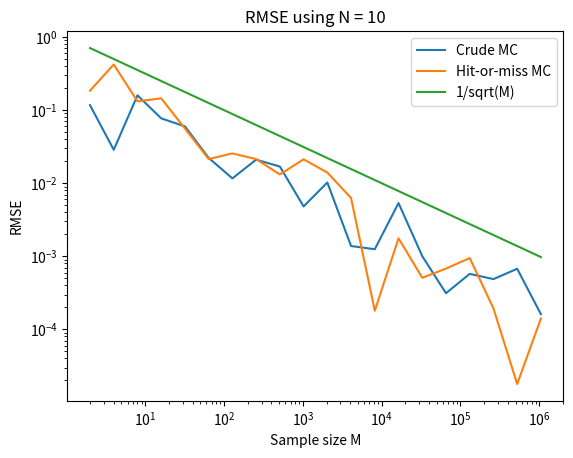

The script that saved this image: (Note: this script raises an exception after producing the figure.)
# Import libraries
import random
import numpy as np
import matplotlib.pyplot as plt
import time

start_time = time.time()
# Question 6
# Let f and theta be as in question 1.
# In order to estimate the root mean squared error, use another Monte Carlo 
# estimate with N = 10, i.e. compute (TODO:)
# Observe that you need to use one more loop over N, in addition to the one 
# over M as you have done in Question 5. 
# Plot your results in a similar way as in the previous task. 
# Is the result expected?
# What happens if you change N?

M = np.array([2**i for i in range(1, 21)])
#M = np.array([2**i for i in range(1, 11)])
N = 10

# Allocate empty vectors
hat_theta_MC = np.zeros([len(M), N])
hat_theta_HM = np.zeros([len(M), N])
rms_MC = np.zeros(N)
rms_HM = np.zeros(N)

# Set constants
sample_size = 1000
analytical_theta = 5/24 

# Set seed
random.seed(321)
for i in range(len(M)):
    # Do the above for MC and HM.
    # Save in array using theta_MC[index] = value?

    
    for j in range(N): 
        # CRUDE MC
        # Set initial theta
        theta = 0
        for k in range(M[i]-1):
            # Generate u ~ U(0, 1)
            u = random.uniform(0, 1)
            # Calculate new value and add to old
            theta += 0.5*(u**5 + u**3)
        hat_theta_MC[i, j] = theta/M[i]
    
        # HIT-OR-MISS
        count = 0
    
    
        for k in range(M[i]-1):
            # Generate u1, u2 ~ U(0, 1)
            u1 = random.uniform(0, 1)
            u2 = random.uniform(0, 1)
            if u2<= 0.5*(u1**5 + u1**3):
                count += 1
        hat_theta_HM[i, j] = count/M[i]
        #print("Done with N = " + str(j) + ", M = " + str(M[i]))

#Sum each row, each difference between computed and analytical, using M samples
sum_rows_mc = np.sum(hat_theta_MC - analytical_theta, axis = 1)
# Calculate the RMSE for each M
for_each_M_mc = np.sqrt((abs(sum_rows_mc)**2)/N)

#Do the same for HM
sum_rows_hm = np.sum(hat_theta_HM - analytical_theta, axis = 1)
for_each_M_hm = np.sqrt((abs(sum_rows_hm)**2)/N)

# Plot all three lines
plt.figure()
plt.loglog(M, for_each_M_mc, label = "Crude MC")
plt.loglog(M, for_each_M_hm, label = "Hit-or-miss MC")
plt.loglog(M, 1/np.sqrt(M), label = "1/sqrt(M)")
# Format plot
plt.title("RMSE using N = " + str(N))
plt.xlabel("Sample size M")
plt.ylabel("RMSE")
plt.legend()
plt.savefig("figures/q6_" + str(N) + ".png")

print("\nQuestion 6\n")
print("--- %s seconds ---" % (time.time() - start_time))
